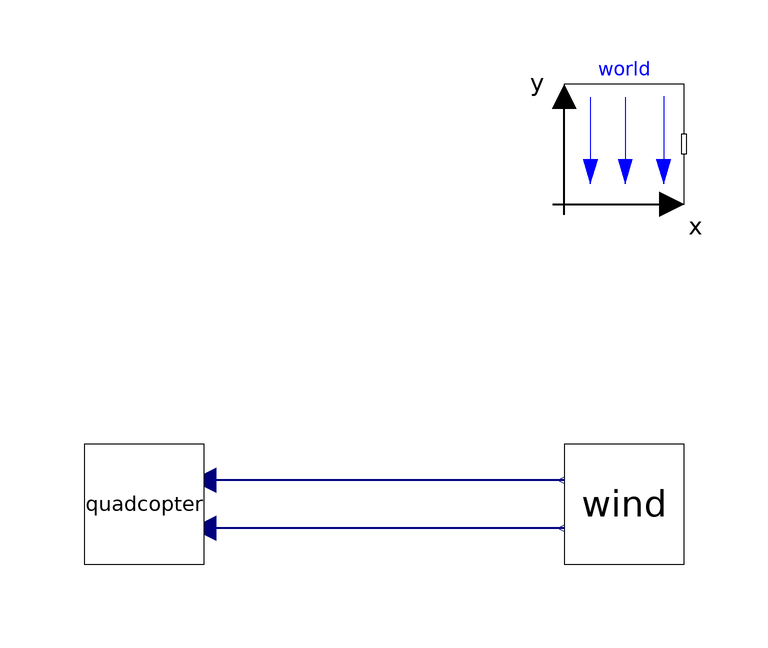

The component connection diagram of the Modelica model below, drawn from its own Placement and Line annotations.

model MulticopterSystemContext
    Quadcopter quadcopter annotation(
      Placement(transformation(extent = {{-10, -10}, {10, 10}})));
    inner Modelica.Mechanics.MultiBody.World world annotation(
      Placement(transformation(origin = {80, 60}, extent = {{-10, -10}, {10, 10}})));
    Wind wind annotation(
      Placement(transformation(origin = {80, 0}, extent = {{-10, -10}, {10, 10}})));
  equation
    connect(wind.F_Wind, quadcopter.F_Wind) annotation(
      Line(points = {{70, 4}, {10, 4}}, color = {0, 0, 127}, thickness = 0.5));
    connect(wind.T_Wind, quadcopter.T_Wind) annotation(
      Line(points = {{70, -4}, {10, -4}}, color = {0, 0, 127}, thickness = 0.5));
  end MulticopterSystemContext;